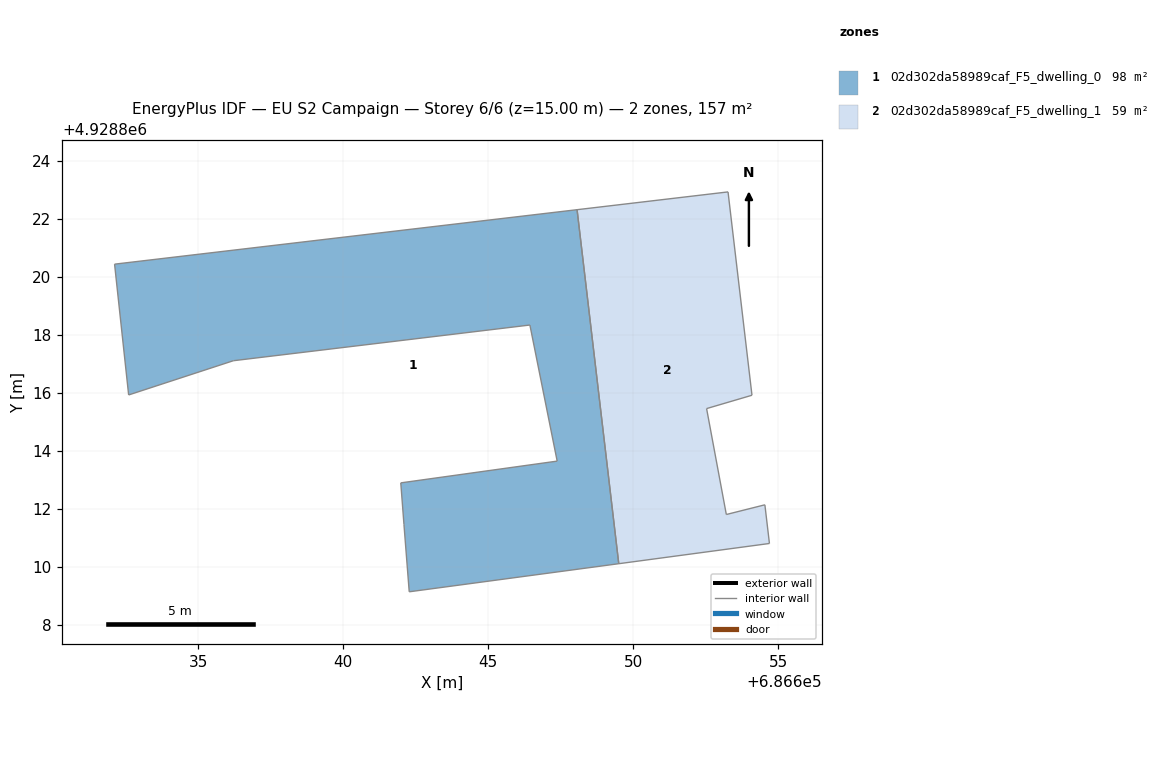
=== STOREY PLAN SPEC (per zone: floor XY polygon, exterior-wall plan segments, windows/doors) ===
zone 1: 02d302da58989caf_F5_dwelling_0  (98.2 m²)
  floor: (686649.49, 4928810.11) (686648.06, 4928822.31) (686632.12, 4928820.43) (686632.60, 4928815.92) (686636.21, 4928817.10) (686646.43, 4928818.33) (686647.37, 4928813.64) (686641.98, 4928812.89) (686642.09, 4928811.45) (686642.27, 4928809.14)
  interior walls: 10
zone 2: 02d302da58989caf_F5_dwelling_1  (58.5 m²)
  floor: (686654.69, 4928810.80) (686654.53, 4928812.13) (686653.20, 4928811.80) (686652.52, 4928815.45) (686654.09, 4928815.91) (686653.26, 4928822.92) (686648.06, 4928822.31) (686649.49, 4928810.11)
  interior walls: 8

=== DERIVED (storey summary) ===
Building: EU S2 Campaign
Storey: 6 of 6  (floor level z = 15.00 m)
Storey gross floor area: 156.8 m²
Zones on this storey: 2
  - 02d302da58989caf_F5_dwelling_0: floor 98.2 m²
  - 02d302da58989caf_F5_dwelling_1: floor 58.5 m²
Zone adjacency (shared interzone walls):
  - 02d302da58989caf_F5_dwelling_0 ↔ 02d302da58989caf_F5_dwelling_1